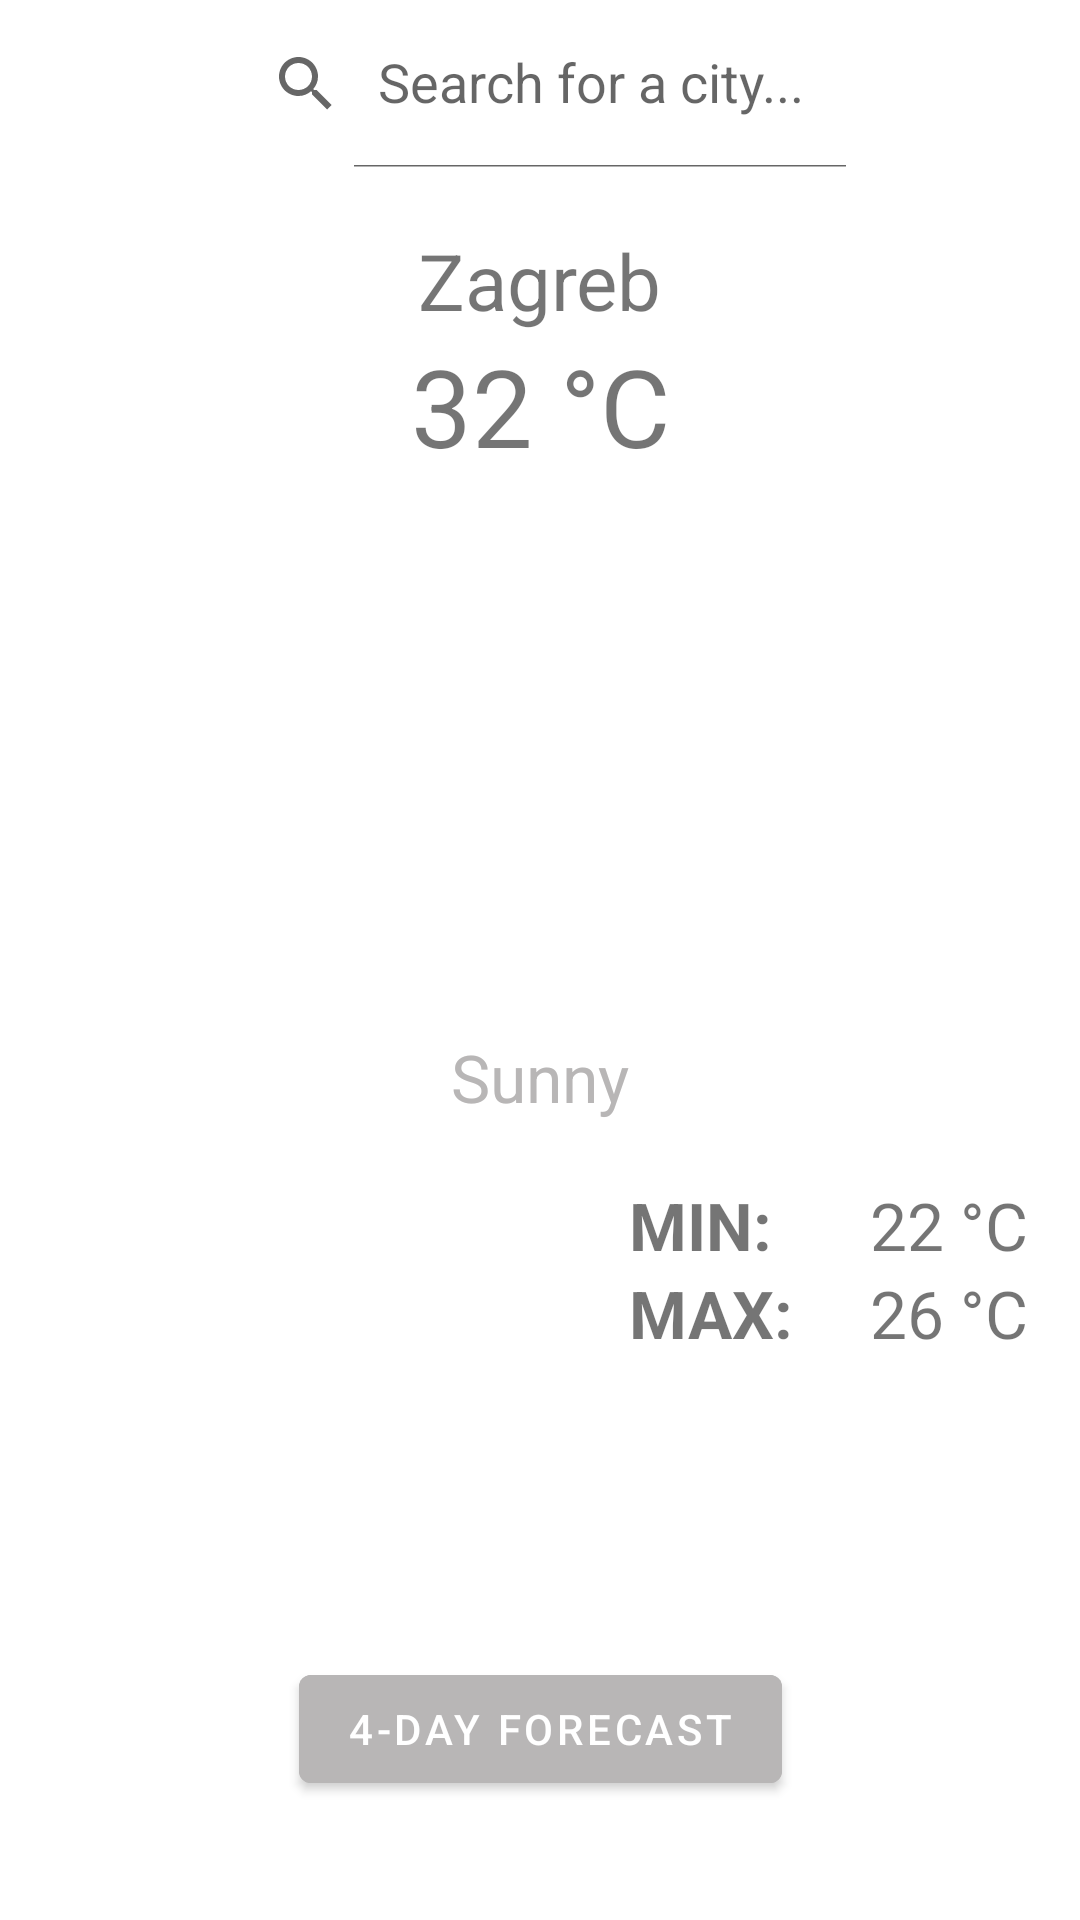

Android layout source for this screen:
<!-- AndroidManifest.xml: application theme Theme.WeatherIlicic -->
<!-- res/layout/activity_main.xml -->
<?xml version="1.0" encoding="utf-8"?>
<androidx.constraintlayout.widget.ConstraintLayout xmlns:android="http://schemas.android.com/apk/res/android"
    xmlns:app="http://schemas.android.com/apk/res-auto"
    xmlns:tools="http://schemas.android.com/tools"
    android:layout_width="match_parent"
    android:layout_height="match_parent"
    tools:context=".view.MainActivity">

    <androidx.appcompat.widget.SearchView
        android:id="@+id/search"
        android:layout_width="match_parent"
        android:layout_height="?attr/actionBarSize"
        android:layout_marginHorizontal="70dp"
        app:iconifiedByDefault="false"
        app:layout_constraintEnd_toEndOf="parent"
        app:layout_constraintStart_toStartOf="parent"
        app:layout_constraintTop_toTopOf="parent"
        app:queryHint="Search for a city..." />

    <TextView
        android:id="@+id/text_sky_state"
        android:layout_width="wrap_content"
        android:layout_height="wrap_content"
        android:text="Sunny"
        android:textColor="@color/light_gray"
        android:textSize="22sp"
        app:layout_constraintEnd_toEndOf="parent"
        app:layout_constraintStart_toStartOf="parent"
        app:layout_constraintTop_toBottomOf="@id/image_weather" />

    <ImageView
        android:id="@+id/image_weather"
        android:layout_width="185dp"
        android:layout_height="185dp"
        android:src="@drawable/ic_sun"
        app:layout_constraintEnd_toEndOf="parent"
        app:layout_constraintStart_toStartOf="parent"
        app:layout_constraintTop_toBottomOf="@id/text_degrees" />

    <TextView
        android:id="@+id/text_min"
        android:layout_width="wrap_content"
        android:layout_height="wrap_content"
        android:layout_marginTop="20dp"
        android:layout_marginEnd="10dp"
        android:text="MIN:"
        android:textSize="22sp"
        android:textStyle="bold"
        app:layout_constraintStart_toEndOf="@id/text_sky_state"
        app:layout_constraintTop_toBottomOf="@id/text_sky_state" />

    <TextView
        android:id="@+id/text_min_value"
        android:layout_width="wrap_content"
        android:layout_height="wrap_content"
        android:text="22 °C"
        android:textSize="22sp"
        app:layout_constraintEnd_toEndOf="parent"
        app:layout_constraintStart_toEndOf="@id/image_weather"
        app:layout_constraintTop_toTopOf="@id/text_min" />

    <TextView
        android:id="@+id/text_max"
        android:layout_width="wrap_content"
        android:layout_height="wrap_content"
        android:layout_marginEnd="10dp"
        android:text="MAX:"
        android:textSize="22sp"
        android:textStyle="bold"
        app:layout_constraintStart_toEndOf="@id/text_sky_state"
        app:layout_constraintTop_toBottomOf="@id/text_min" />

    <TextView
        android:id="@+id/text_max_value"
        android:layout_width="wrap_content"
        android:layout_height="wrap_content"
        android:text="26 °C"
        android:textSize="22sp"
        app:layout_constraintEnd_toEndOf="parent"
        app:layout_constraintStart_toEndOf="@id/image_weather"
        app:layout_constraintTop_toBottomOf="@id/text_min_value" />

    <TextView
        android:layout_marginTop="@dimen/margin_large"
        android:id="@+id/text_city"
        android:layout_width="wrap_content"
        android:layout_height="wrap_content"
        android:text="Zagreb"
        android:textSize="26sp"
        app:layout_constraintEnd_toEndOf="parent"
        app:layout_constraintStart_toStartOf="parent"
        app:layout_constraintTop_toBottomOf="@id/search" />

    <TextView
        android:id="@+id/text_degrees"
        android:layout_width="wrap_content"
        android:layout_height="wrap_content"
        android:text="32 °C"
        android:textSize="36sp"
        app:layout_constraintEnd_toEndOf="parent"
        app:layout_constraintStart_toStartOf="parent"
        app:layout_constraintTop_toBottomOf="@id/text_city" />

    <androidx.recyclerview.widget.RecyclerView
        android:id="@+id/recyclerView"
        android:layout_width="match_parent"
        android:layout_height="100dp"
        android:orientation="horizontal"
        app:layout_constraintTop_toBottomOf="@id/text_max" />

    <com.google.android.material.button.MaterialButton
        android:id="@+id/btnShowForecast"
        android:layout_width="wrap_content"
        android:layout_height="wrap_content"
        android:backgroundTint="@color/light_gray"
        android:text="4-day forecast"
        app:layout_constraintEnd_toEndOf="parent"
        app:layout_constraintStart_toStartOf="parent"
        app:layout_constraintTop_toBottomOf="@id/recyclerView" />


</androidx.constraintlayout.widget.ConstraintLayout>
<!-- resources referenced by this layout -->
<resources>
  <color name="light_gray">#b8b6b6</color>
  <dimen name="margin_large">20dp</dimen>
  <style name="Theme.WeatherIlicic" parent="Theme.MaterialComponents.DayNight.DarkActionBar">
          
          <item name="colorPrimary">@color/purple_500</item>
          <item name="colorPrimaryVariant">@color/purple_700</item>
          <item name="colorOnPrimary">@color/white</item>
          
          <item name="colorSecondary">@color/teal_200</item>
          <item name="colorSecondaryVariant">@color/teal_700</item>
          <item name="colorOnSecondary">@color/black</item>
          
          <item name="android:statusBarColor" tools:targetApi="l">?attr/colorPrimaryVariant</item>
          
      </style>
  <color name="purple_500">#93DADA</color>
  <color name="purple_700">#8BDADA</color>
  <color name="white">#FFFFFFFF</color>
  <color name="teal_200">#FF03DAC5</color>
  <color name="teal_700">#FF018786</color>
  <color name="black">#FF000000</color>
</resources>
